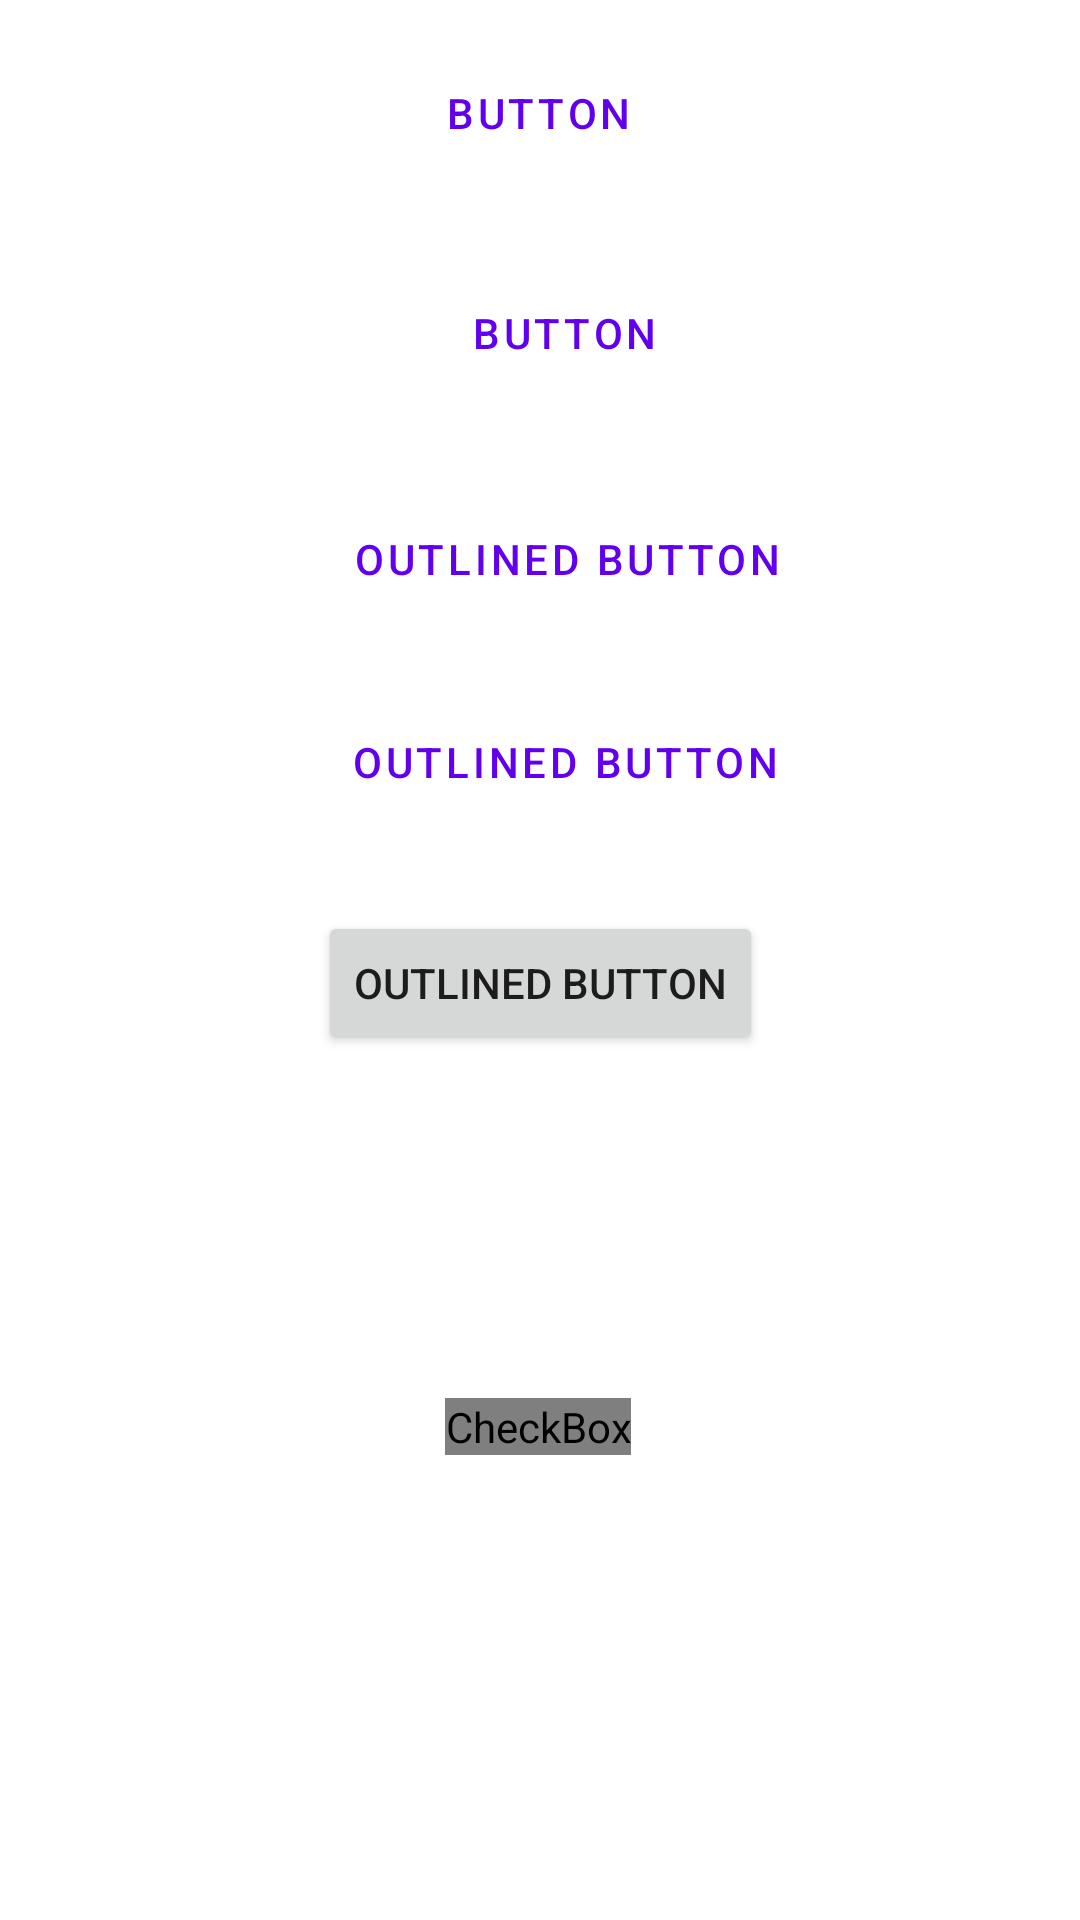

Here is an Android app screen rendered from its layout file. Give the layout XML and the strings, colors and styles it references.
<!-- AndroidManifest.xml: application theme Theme.MaterialDesignTutorials -->
<!-- res/layout/button.xml -->
<?xml version="1.0" encoding="utf-8"?>
<androidx.constraintlayout.widget.ConstraintLayout xmlns:android="http://schemas.android.com/apk/res/android"
    xmlns:app="http://schemas.android.com/apk/res-auto"
    xmlns:tools="http://schemas.android.com/tools"
    android:layout_width="match_parent"
    android:layout_height="match_parent">

    <Button
        android:id="@+id/button1"
        style="@style/Widget.MaterialComponents.Button.TextButton"
        android:layout_width="wrap_content"
        android:layout_height="wrap_content"
        android:text="Button"
        app:layout_constraintBottom_toBottomOf="parent"
        app:layout_constraintEnd_toEndOf="parent"
        app:layout_constraintHorizontal_bias="0.498"
        app:layout_constraintStart_toStartOf="parent"
        app:layout_constraintTop_toTopOf="parent"
        app:layout_constraintVertical_bias="0.023" />


    <Button
        android:id="@+id/button2"
        style="@style/Widget.MaterialComponents.Button.TextButton.Icon"
        android:layout_width="wrap_content"
        android:layout_height="wrap_content"
        android:text="Button"
        app:icon="@drawable/ic_baseline_add_24"
        app:layout_constraintBottom_toBottomOf="parent"
        app:layout_constraintEnd_toEndOf="parent"
        app:layout_constraintHorizontal_bias="0.529"
        app:layout_constraintStart_toStartOf="parent"
        app:layout_constraintTop_toBottomOf="@+id/button1"
        app:layout_constraintVertical_bias="0.048" />

    <Button
        android:id="@+id/outlinedButton"
        style="?attr/materialButtonOutlinedStyle"
        android:layout_width="wrap_content"
        android:layout_height="wrap_content"
        android:text="Outlined button"
        app:layout_constraintBottom_toBottomOf="parent"
        app:layout_constraintEnd_toEndOf="parent"
        app:layout_constraintHorizontal_bias="0.548"
        app:layout_constraintStart_toStartOf="parent"
        app:layout_constraintTop_toBottomOf="@+id/button2"
        app:layout_constraintVertical_bias="0.06" />

    <Button
        android:id="@+id/outlinedButton2"
        style="@style/Widget.MaterialComponents.Button.OutlinedButton.Icon"
        android:layout_width="wrap_content"
        android:layout_height="wrap_content"
        android:text="Outlined button"
        app:icon="@drawable/ic_baseline_add_24"
        app:layout_constraintBottom_toBottomOf="parent"
        app:layout_constraintEnd_toEndOf="parent"
        app:layout_constraintHorizontal_bias="0.554"
        app:layout_constraintStart_toStartOf="parent"
        app:layout_constraintTop_toBottomOf="@+id/button2"
        app:layout_constraintVertical_bias="0.208" />

    <Button
        android:id="@+id/outlinedButton4"
        android:layout_width="wrap_content"
        android:layout_height="wrap_content"
        android:text="Outlined button"
        app:layout_constraintBottom_toBottomOf="parent"
        app:layout_constraintEnd_toEndOf="parent"
        app:layout_constraintStart_toStartOf="parent"
        app:layout_constraintTop_toBottomOf="@+id/button2"
        app:layout_constraintVertical_bias="0.369" />

    <com.google.android.material.button.MaterialButtonToggleGroup
        android:id="@+id/toggleButton"
        android:layout_width="wrap_content"
        android:layout_height="wrap_content"
        app:layout_constraintBottom_toBottomOf="parent"
        app:layout_constraintEnd_toEndOf="parent"
        app:layout_constraintStart_toStartOf="parent"
        app:layout_constraintTop_toBottomOf="@+id/outlinedButton4"
        app:layout_constraintVertical_bias="0.1">

        <Button
            android:id="@+id/button1T"
            style="?attr/materialButtonOutlinedStyle"
            android:layout_width="wrap_content"
            android:layout_height="wrap_content"
            android:text="Button 1" />

        <Button
            android:id="@+id/button2T"
            style="?attr/materialButtonOutlinedStyle"
            android:layout_width="wrap_content"
            android:layout_height="wrap_content"
            android:text="Button 2" />

        <Button
            android:id="@+id/button3T"
            style="?attr/materialButtonOutlinedStyle"
            android:layout_width="wrap_content"
            android:layout_height="wrap_content"
            android:text="Button 3" />
    </com.google.android.material.button.MaterialButtonToggleGroup>


    <com.google.android.material.button.MaterialButtonToggleGroup
        android:id="@+id/toggleButton2"
        android:layout_width="wrap_content"
        android:layout_height="wrap_content"
        app:layout_constraintBottom_toBottomOf="parent"
        app:layout_constraintEnd_toEndOf="parent"
        app:layout_constraintStart_toStartOf="parent"
        app:layout_constraintTop_toBottomOf="@+id/outlinedButton4"
        app:layout_constraintVertical_bias="0.3">

        <Button
            android:id="@+id/button1TT"
            style="@style/Widget.App.Button.OutlinedButton.IconOnly"
            android:layout_width="wrap_content"
            android:layout_height="wrap_content"
            app:icon="@drawable/ic_baseline_favorite_24" />

        <Button
            android:id="@+id/button2TT"
            style="@style/Widget.App.Button.OutlinedButton.IconOnly"
            android:layout_width="wrap_content"
            android:layout_height="wrap_content"
            app:icon="@drawable/ic_baseline_favorite_24" />

        <Button
            android:id="@+id/button3TT"
            style="@style/Widget.App.Button.OutlinedButton.IconOnly"
            android:layout_width="wrap_content"
            android:layout_height="wrap_content"
            app:icon="@drawable/ic_baseline_add_24" />
    </com.google.android.material.button.MaterialButtonToggleGroup>

    <CheckBox
        android:id="@+id/icon"
        android:layout_width="wrap_content"
        android:layout_height="wrap_content"
        android:button="@drawable/sl_favourite_24dp"
        app:layout_constraintBottom_toBottomOf="parent"
        app:layout_constraintEnd_toEndOf="parent"
        app:layout_constraintHorizontal_bias="0.498"
        app:layout_constraintStart_toStartOf="parent"
        app:layout_constraintTop_toBottomOf="@+id/toggleButton2"
        app:layout_constraintVertical_bias="0.152" />


</androidx.constraintlayout.widget.ConstraintLayout>
<!-- resources referenced by this layout -->
<resources>
  <!-- drawable ic_baseline_favorite_24 (drawable) -->
  <vector android:height="24dp" android:tint="#FF0000"
      android:viewportHeight="24" android:viewportWidth="24"
      android:width="24dp" xmlns:android="http://schemas.android.com/apk/res/android">
      <path android:fillColor="@color/white" android:pathData="M12,21.35l-1.45,-1.32C5.4,15.36 2,12.28 2,8.5 2,5.42 4.42,3 7.5,3c1.74,0 3.41,0.81 4.5,2.09C13.09,3.81 14.76,3 16.5,3 19.58,3 22,5.42 22,8.5c0,3.78 -3.4,6.86 -8.55,11.54L12,21.35z"/>
  </vector>
  <!-- drawable sl_favourite_24dp (drawable) -->
  <selector xmlns:android="http://schemas.android.com/apk/res/android">
      <item
          android:drawable="@drawable/ic_baseline_favorite_border_24"
          android:state_checked="false"
          />
      <item
          android:drawable="@drawable/ic_baseline_favorite_24"
          android:state_checked="true"
          />
      <item android:drawable="@drawable/ic_baseline_favorite_border_24" />
  </selector>
  <style name="Widget.App.Button.OutlinedButton.IconOnly" parent="Widget.MaterialComponents.Button.OutlinedButton">
          <item name="iconPadding">0dp</item>
          <item name="android:insetTop">0dp</item>
          <item name="android:insetBottom">0dp</item>
          <item name="android:paddingLeft">12dp</item>
          <item name="android:paddingRight">12dp</item>
          <item name="android:minWidth">48dp</item>
          <item name="android:minHeight">48dp</item>
      </style>
  <style name="Theme.MaterialDesignTutorials" parent="Theme.MaterialComponents.DayNight.NoActionBar">
          
          <item name="colorPrimary">@color/purple_500</item>
          <item name="colorPrimaryVariant">@color/purple_700</item>
          <item name="colorOnPrimary">@color/white</item>
          
          <item name="colorSecondary">@color/teal_200</item>
          <item name="colorSecondaryVariant">@color/teal_700</item>
          <item name="colorOnSecondary">@color/black</item>
          
          <item name="android:statusBarColor">?attr/colorPrimaryVariant</item>
          
  
  
          
  
  
      </style>
  <!-- not gathered from this repository: default colours our renderer supplied (Android Studio template values) -->
  <color name="purple_500">#FF6200EE</color>
  <color name="purple_700">#FF3700B3</color>
  <color name="teal_200">#FF03DAC5</color>
  <color name="teal_700">#FF018786</color>
  <color name="black">#FF000000</color>
  <color name="white">#FFFFFFFF</color>
</resources>
